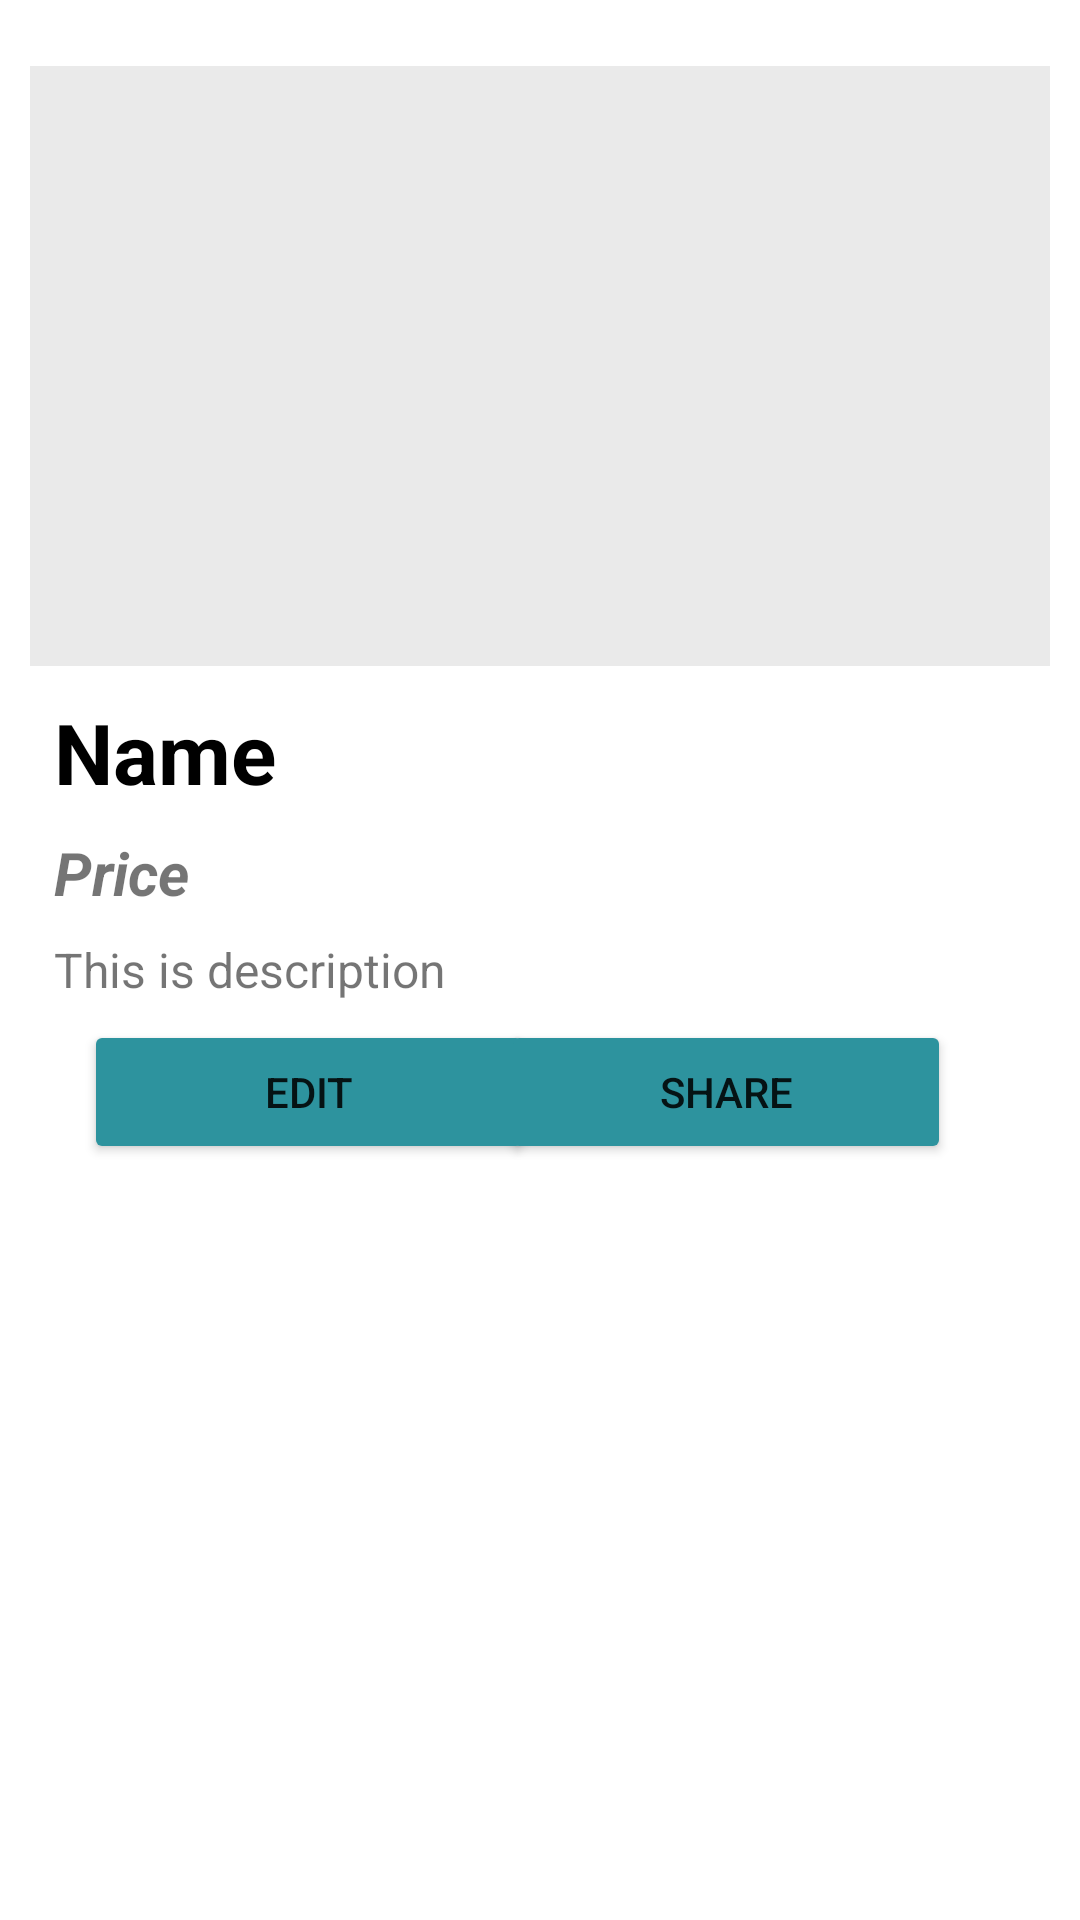

Reconstruct the res/layout file that produces this screen, plus the resources it refers to.
<!-- AndroidManifest.xml: application theme Theme.Wishify -->
<!-- res/layout/items_details.xml -->
<?xml version="1.0" encoding="utf-8"?>
<androidx.constraintlayout.widget.ConstraintLayout xmlns:android="http://schemas.android.com/apk/res/android"
    xmlns:app="http://schemas.android.com/apk/res-auto"
    xmlns:tools="http://schemas.android.com/tools"
    android:layout_width="match_parent"
    android:layout_height="match_parent"
    android:padding="10dp"
    tools:context=".Items_Details_Page">

    <ImageView
        android:id="@+id/imageViewItem"
        android:layout_width="match_parent"
        android:layout_height="200dp"
        android:layout_gravity="center"
        android:layout_marginTop="12dp"
        android:background="#eaeaea"
        android:contentDescription="Item Image"
        android:scaleType="centerCrop"
        app:layout_constraintBottom_toBottomOf="parent"
        app:layout_constraintEnd_toEndOf="parent"
        app:layout_constraintHorizontal_bias="0.526"
        app:layout_constraintStart_toStartOf="parent"
        app:layout_constraintTop_toTopOf="parent"
        app:layout_constraintVertical_bias="0.0" />

    <TextView
        android:id="@+id/textViewName"
        android:layout_width="match_parent"
        android:layout_height="wrap_content"
        android:layout_marginTop="10dp"
        android:paddingHorizontal="8dp"
        android:text="Name"
        android:textAlignment="textStart"
        android:textColor="@color/black"
        android:textSize="28sp"
        android:textStyle="bold"
        app:layout_constraintEnd_toEndOf="parent"
        app:layout_constraintStart_toStartOf="parent"
        app:layout_constraintTop_toBottomOf="@id/imageViewItem" />

    <TextView
        android:id="@+id/textViewPrice"
        android:layout_width="match_parent"
        android:layout_height="wrap_content"
        android:layout_marginTop="8dp"
        android:foregroundGravity="bottom"
        android:paddingHorizontal="8dp"
        android:paddingBottom="8dp"
        android:text="Price"
        android:textAlignment="textStart"
        android:textSize="20sp"
        android:textStyle="bold|italic"
        app:layout_constraintEnd_toEndOf="parent"
        app:layout_constraintStart_toStartOf="parent"
        app:layout_constraintTop_toBottomOf="@id/textViewName" />


    <TextView
        android:id="@+id/textViewDescription"
        android:layout_width="match_parent"
        android:layout_height="wrap_content"
        android:lines="5"
        android:paddingHorizontal="8dp"
        android:paddingBottom="8dp"
        android:text="This is description"
        android:textAlignment="textStart"
        android:textSize="16sp"
        app:layout_constraintEnd_toEndOf="parent"
        app:layout_constraintHorizontal_bias="1.0"
        app:layout_constraintStart_toStartOf="parent"
        app:layout_constraintTop_toBottomOf="@id/textViewPrice" />

    <LinearLayout
        android:layout_width="175dp"
        android:layout_height="87dp"
        android:gravity="center"
        android:orientation="horizontal"
        tools:layout_editor_absoluteX="118dp"
        tools:layout_editor_absoluteY="46dp"
        tools:ignore="MissingConstraints" />

    <Button
        android:id="@+id/buttonEditItem"
        android:layout_width="150dp"
        android:layout_height="wrap_content"
        android:backgroundTint="#2D939E"
        android:padding="10dp"
        android:text="Edit"
        app:cornerRadius="30dp"
        app:layout_constraintBottom_toBottomOf="parent"
        app:layout_constraintEnd_toEndOf="parent"
        app:layout_constraintHorizontal_bias="0.095"
        app:layout_constraintStart_toStartOf="parent"
        app:layout_constraintTop_toTopOf="parent"
        app:layout_constraintVertical_bias="0.577"
        tools:ignore="MissingConstraints" />

    <Button
        android:id="@+id/buttonShareItem"
        android:layout_width="150dp"
        android:layout_height="wrap_content"
        android:backgroundTint="#2D939E"
        android:padding="10dp"
        android:text="Share"
        app:cornerRadius="30dp"
        app:layout_constraintBottom_toBottomOf="parent"
        app:layout_constraintEnd_toEndOf="parent"
        app:layout_constraintHorizontal_bias="0.827"
        app:layout_constraintStart_toStartOf="parent"
        app:layout_constraintTop_toTopOf="parent"
        app:layout_constraintVertical_bias="0.577"
        tools:ignore="MissingConstraints" />


</androidx.constraintlayout.widget.ConstraintLayout>
<!-- resources referenced by this layout -->
<resources>
  <style name="Theme.Wishify" parent="Theme.MaterialComponents.DayNight.DarkActionBar">
          
          <item name="colorPrimary">@color/purple_500</item>
          <item name="colorPrimaryVariant">@color/purple_700</item>
          <item name="colorOnPrimary">@color/white</item>
          
          <item name="colorSecondary">@color/teal_200</item>
          <item name="colorSecondaryVariant">@color/teal_700</item>
          <item name="colorOnSecondary">@color/black</item>
          
          <item name="android:statusBarColor">?attr/colorPrimaryVariant</item>
          
      </style>
  <!-- not gathered from this repository: default colours our renderer supplied (Android Studio template values) -->
  <color name="purple_500">#FF6200EE</color>
  <color name="purple_700">#FF3700B3</color>
  <color name="teal_200">#FF03DAC5</color>
  <color name="teal_700">#FF018786</color>
  <color name="black">#FF000000</color>
  <color name="white">#FFFFFFFF</color>
</resources>
